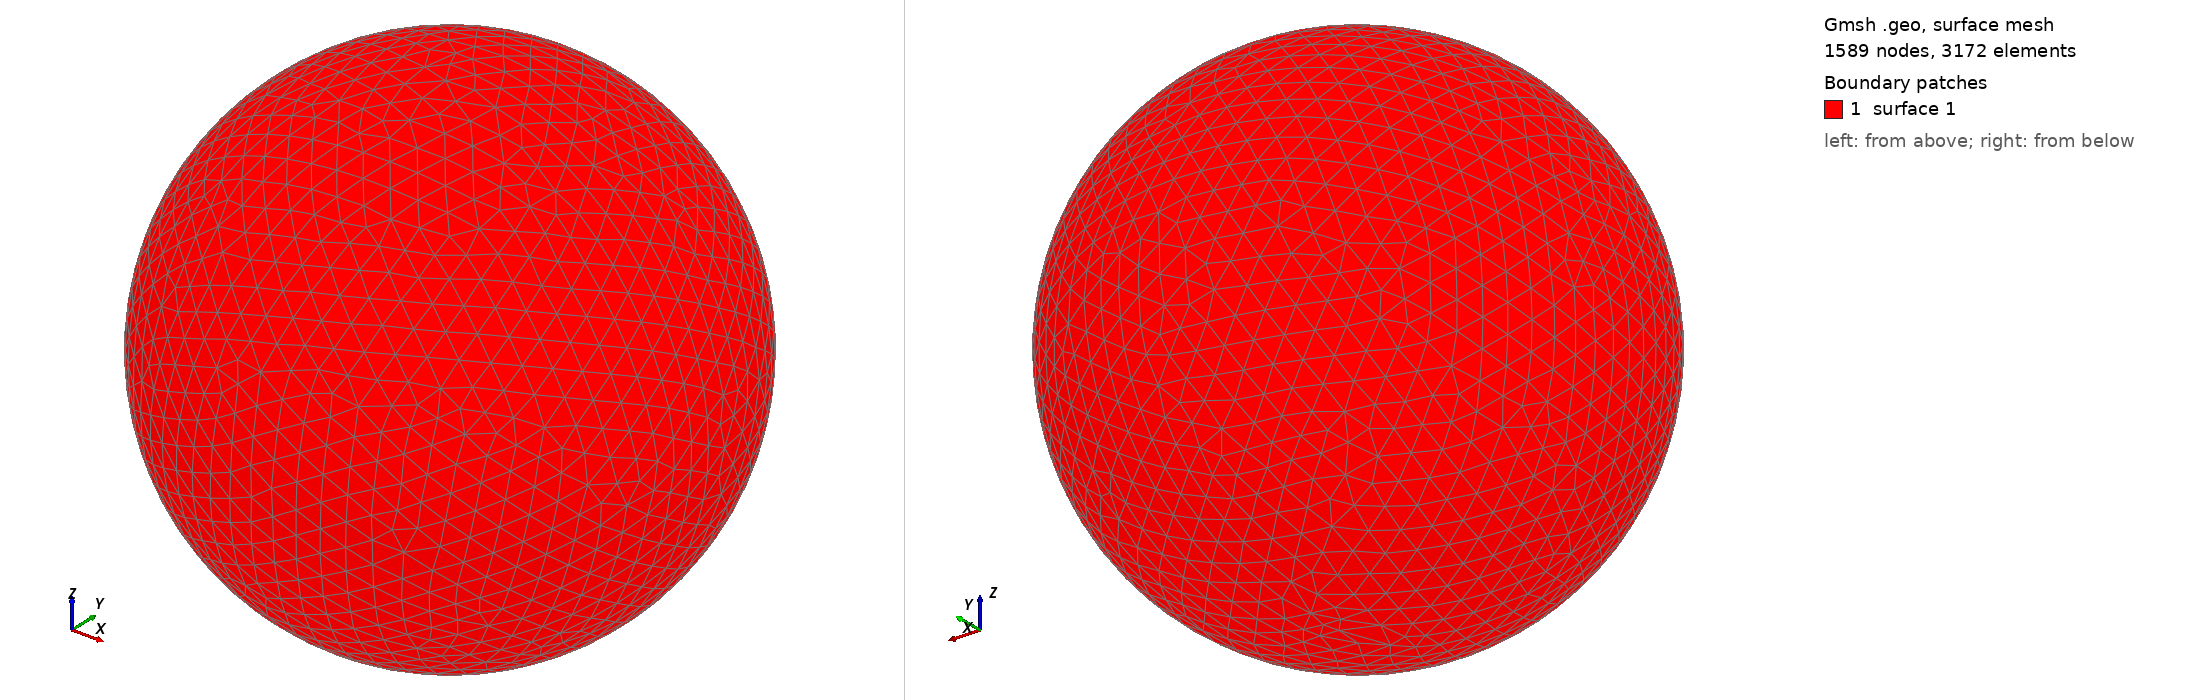

Gmsh geometry script, surface-meshed: 1589 nodes, 3172 surface elements. Boundary patches (legend numbers): 1 surface 1. Left view from above one corner, right view from below the opposite corner. The script declares no physical surfaces, so the legend lists its geometric surfaces. The drawing asked Gmsh for element sizes between 1% and 20% of the model's largest extent; the script's own settings can give other sizes.

=== shot1408.geo (drawn) ===
SetFactory("OpenCASCADE");
Point(1) = {0,0,0,0};
Sphere(1) = {0,0,0,0.04663000};
MeshSize{ PointsOf{ Surface{:}; } } = 0.004663000;
Mesh.ElementOrder=1;
Mesh.Format=39;
